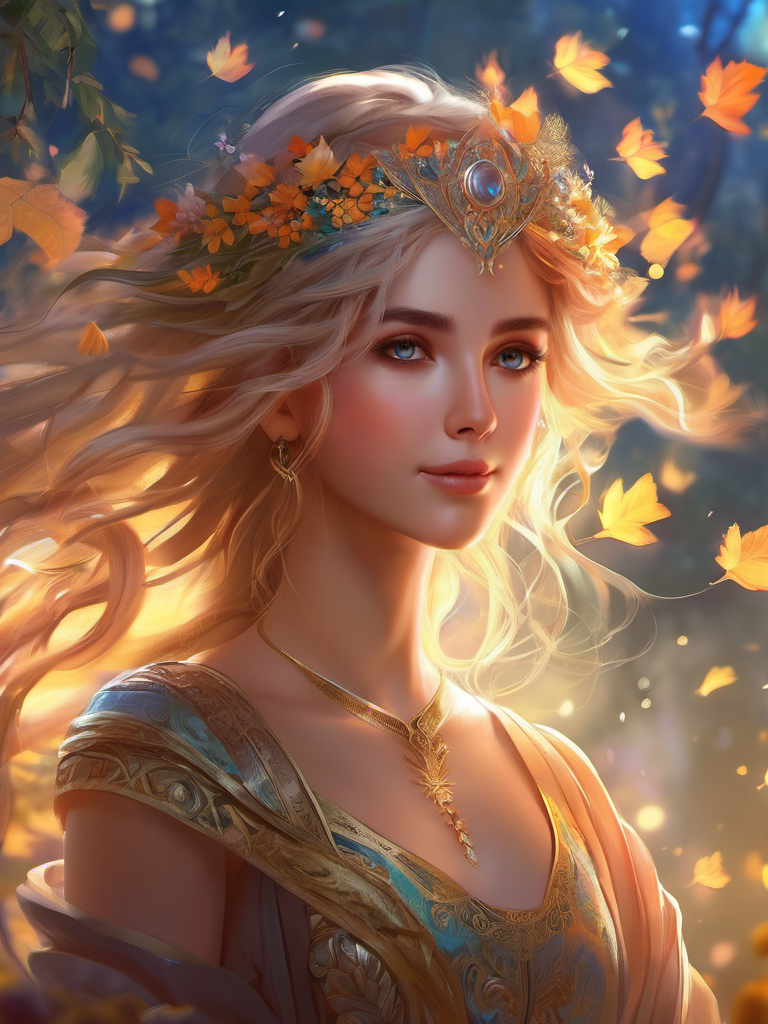
Generation parameters embedded in this image by AUTOMATIC1111 Stable Diffusion web UI or a fork of it (Forge, ...) (PNG 'parameters' text chunk):
ethereal fantasy concept art of  1 girl, full-body ,masterpiece, best quality, high resolution, 8K, HDR, bloom, sun light, raytracing, detailed shadows, intricate tree shadow, bokeh, depth of field, film photography, film grain, glare, (wind:0.8), detailed hair, beautiful face, beautiful girl, ultra detailed eyes, cinematic lighting, (hyperdetailed:1.15), outdoors . magnificent, celestial, ethereal, painterly, epic, majestic, magical, fantasy art, cover art, dreamy
Negative prompt: photographic, realistic, realism, 35mm film, dslr, cropped, frame, text, deformed, glitch, noise, noisy, off-center, deformed, cross-eyed, closed eyes, bad anatomy, ugly, disfigured, sloppy, duplicate, mutated, black and white, (worst quality:2.00), (low quality:2.00), (normal quality:2.00), low-res,text,watermark


Steps: 20, Sampler: DPM++ 2M Karras, CFG scale: 7, Seed: 3210663233, Size: 768x1024, Model hash: 31e35c80fc, Model: sd_xl_base_1.0, Style Selector Enabled: True, Style Selector Randomize: False, Style Selector Style: Fantasy Art, ADetailer model: face_yolov8n.pt, ADetailer confidence: 0.3, ADetailer dilate/erode: 4, ADetailer mask blur: 4, ADetailer denoising strength: 0.4, ADetailer inpaint only masked: True, ADetailer inpaint padding: 32, ADetailer version: 23.9.3, Version: v1.6.0